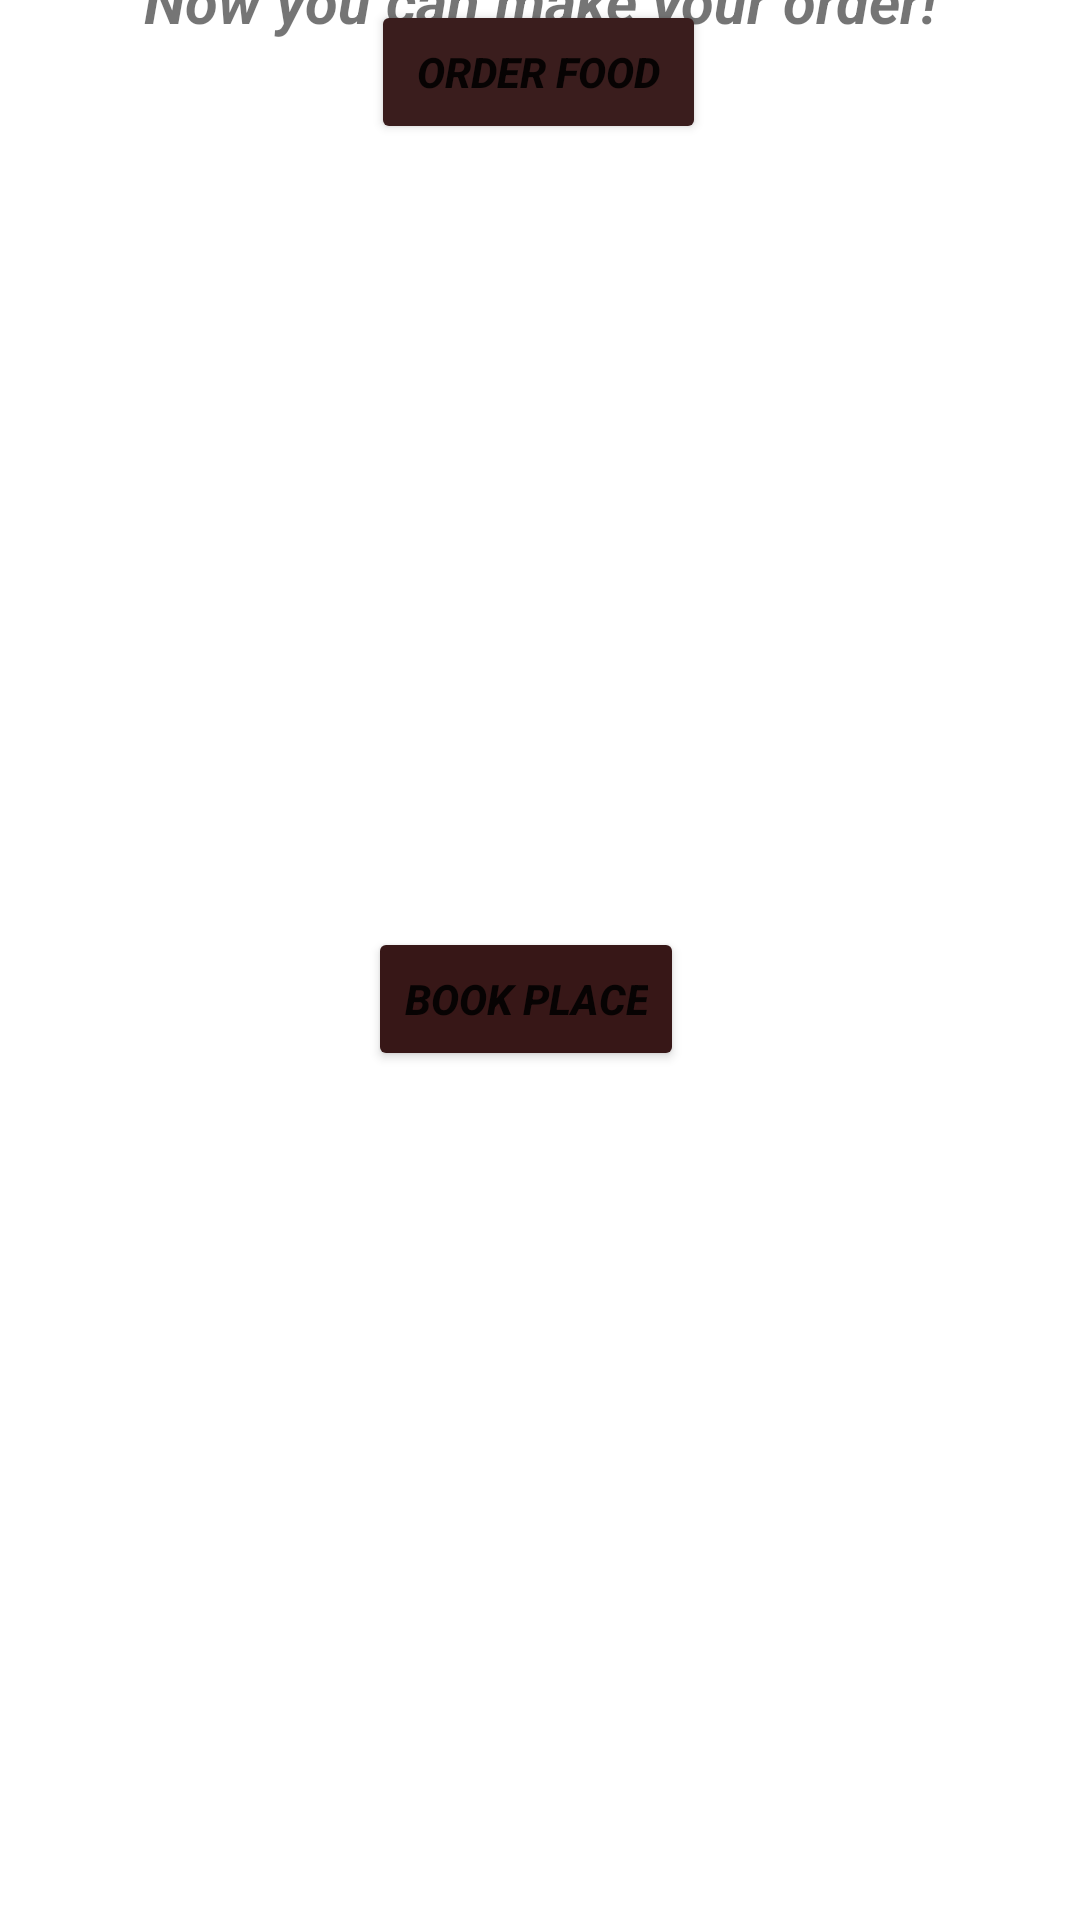

Reconstruct the res/layout file that produces this screen, plus the resources it refers to.
<!-- AndroidManifest.xml: application theme Theme.CafeCo -->
<!-- res/layout/activity_make_your_order.xml -->
<?xml version="1.0" encoding="utf-8"?>
<androidx.constraintlayout.widget.ConstraintLayout xmlns:android="http://schemas.android.com/apk/res/android"
    xmlns:app="http://schemas.android.com/apk/res-auto"
    xmlns:tools="http://schemas.android.com/tools"
    android:layout_width="match_parent"
    android:layout_height="match_parent"
    tools:context=".MakeYourOrder">

    <Button
        android:id="@+id/button2"
        android:layout_width="wrap_content"
        android:layout_height="wrap_content"
        android:layout_marginTop="91dp"
        android:layout_marginBottom="256dp"
        android:backgroundTint="#371717"
        android:onClick="bookPlace"
        android:text="Book Place"
        android:textStyle="bold|italic"
        app:layout_constraintBottom_toBottomOf="parent"
        app:layout_constraintEnd_toEndOf="parent"
        app:layout_constraintHorizontal_bias="0.482"
        app:layout_constraintStart_toStartOf="parent"
        app:layout_constraintTop_toBottomOf="@+id/button1"
        app:layout_constraintVertical_bias="0.863" />

    <Button
        android:id="@+id/button1"
        android:layout_width="wrap_content"
        android:layout_height="wrap_content"
        android:backgroundTint="#3A1D1D"
        android:onClick="placeOrder"
        android:text=" Order Food "
        android:textStyle="bold|italic"
        app:layout_constraintEnd_toEndOf="parent"
        app:layout_constraintHorizontal_bias="0.498"
        app:layout_constraintStart_toStartOf="parent"
        tools:layout_editor_absoluteY="376dp" />

    <TextView
        android:id="@+id/textView4"
        android:layout_width="wrap_content"
        android:layout_height="wrap_content"
        android:text="Now you can make your order!"
        android:textSize="20sp"
        android:textStyle="bold|italic"
        app:layout_constraintBottom_toTopOf="@+id/button1"
        app:layout_constraintEnd_toEndOf="parent"
        app:layout_constraintStart_toStartOf="parent"
        app:layout_constraintTop_toTopOf="parent" />

</androidx.constraintlayout.widget.ConstraintLayout>
<!-- resources referenced by this layout -->
<resources>
  <style name="Theme.CafeCo" parent="Theme.MaterialComponents.DayNight.DarkActionBar">
          
          <item name="colorPrimary">@color/purple_700</item>
          <item name="colorPrimaryVariant">@color/black</item>
          <item name="colorOnPrimary">@color/white</item>
          
          <item name="colorSecondary">@color/teal_200</item>
          <item name="colorSecondaryVariant">@color/teal_700</item>
          <item name="colorOnSecondary">@color/black</item>
          
          <item name="android:statusBarColor" tools:targetApi="lollipop">?attr/colorPrimaryVariant</item>
          
      </style>
  <color name="purple_700">#291611</color>
  <color name="black">#FF000000</color>
  <color name="white">#FFFFFFFF</color>
  <color name="teal_200">#FF03DAC5</color>
  <color name="teal_700">#FF018786</color>
</resources>
